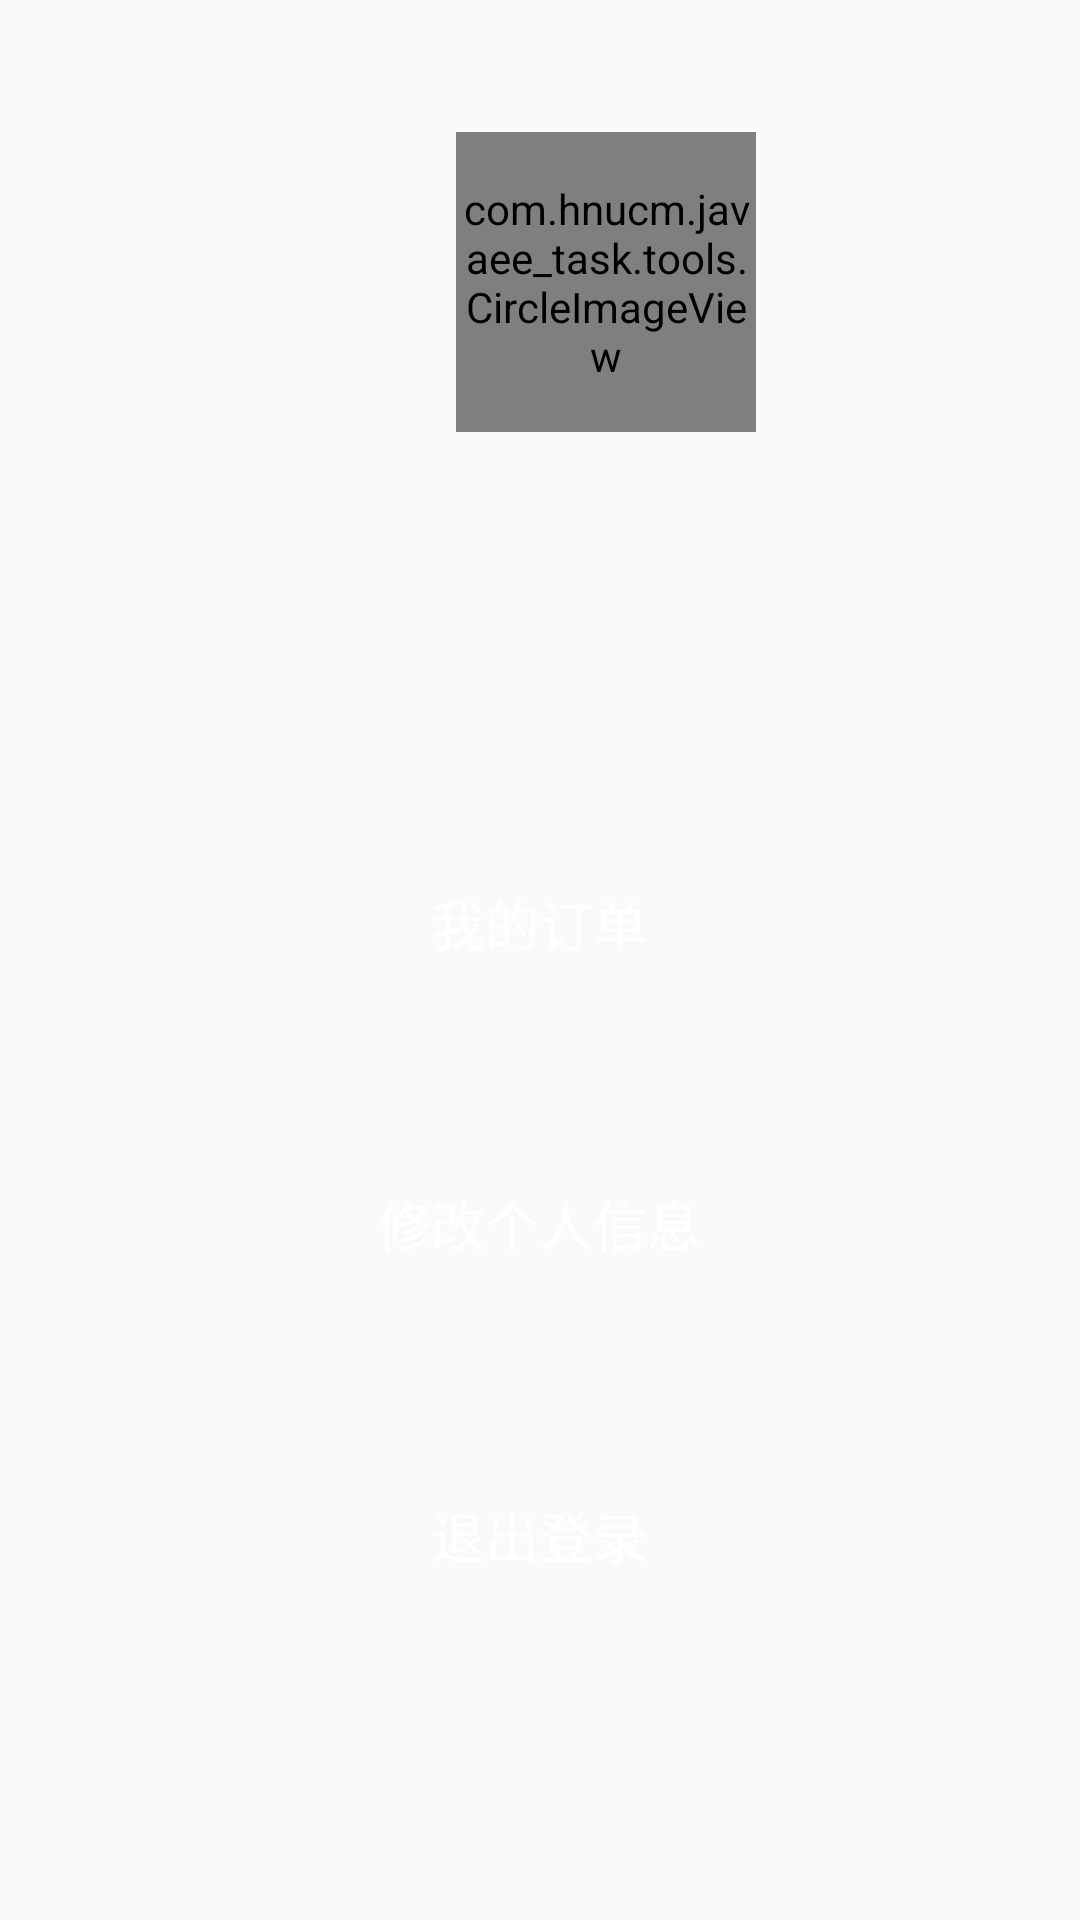

Layout XML and referenced resources for this Android screen:
<!-- AndroidManifest.xml: application theme Theme.Javaee_task -->
<!-- res/layout/fragment_personal.xml -->
<androidx.constraintlayout.widget.ConstraintLayout xmlns:android="http://schemas.android.com/apk/res/android"
    xmlns:app="http://schemas.android.com/apk/res-auto"
    xmlns:tools="http://schemas.android.com/tools"
    android:layout_width="match_parent"
    android:layout_height="match_parent"
    android:orientation="vertical"
    tools:context=".Fragment.PersonalFragment">


    <Button
        android:id="@+id/btn_myorder"
        android:layout_width="250dp"
        android:layout_height="wrap_content"
        android:layout_marginTop="284dp"
        android:background="@drawable/btn_select"
        android:gravity="center"
        android:text="我的订单"
        android:textColor="@color/white"
        android:textSize="18sp"
        app:layout_constraintEnd_toEndOf="parent"
        app:layout_constraintHorizontal_bias="0.496"
        app:layout_constraintStart_toStartOf="parent"
        app:layout_constraintTop_toTopOf="parent" />

    <com.hnucm.javaee_task.tools.CircleImageView
        android:id="@+id/img_headportrait"
        android:layout_width="100dp"
        android:layout_height="100dp"
        android:layout_marginStart="152dp"
        android:layout_marginLeft="152dp"
        android:layout_marginTop="44dp"
        android:src="@drawable/a3"
        app:layout_constraintStart_toStartOf="parent"
        app:layout_constraintTop_toTopOf="parent" />


    <TextView
        android:id="@+id/nickname"
        android:layout_width="150dp"
        android:layout_height="50dp"
        android:textColor="@color/black"
        android:textSize="16sp"
        android:gravity="center"
        app:layout_constraintEnd_toEndOf="parent"
        app:layout_constraintStart_toStartOf="parent"
        app:layout_constraintTop_toBottomOf="@+id/img_headportrait" />

    <Button
        android:id="@+id/btn_updatePersonalInfo"
        android:layout_width="250dp"
        android:layout_height="wrap_content"
        android:layout_marginTop="384dp"
        android:background="@drawable/btn_select"
        android:gravity="center"
        android:text="修改个人信息"
        android:textColor="@color/white"
        android:textSize="18sp"
        app:layout_constraintEnd_toEndOf="parent"
        app:layout_constraintHorizontal_bias="0.496"
        app:layout_constraintStart_toStartOf="parent"
        app:layout_constraintTop_toTopOf="parent" />

    <Button
        android:id="@+id/btn_quit"
        android:layout_width="250dp"
        android:layout_height="wrap_content"
        android:layout_marginTop="488dp"
        android:background="@drawable/btn_select"
        android:gravity="center"
        android:text="退出登录"
        android:textColor="@color/white"
        android:textSize="18sp"
        app:layout_constraintEnd_toEndOf="parent"
        app:layout_constraintHorizontal_bias="0.496"
        app:layout_constraintStart_toStartOf="parent"
        app:layout_constraintTop_toTopOf="parent" />


</androidx.constraintlayout.widget.ConstraintLayout>
<!-- resources referenced by this layout -->
<resources>
  <color name="black">#FF000000</color>
  <color name="white">#FFFFFFFF</color>
  <!-- drawable a3: jpg bitmap (drawable, 19144 bytes) -->
  <style name="Theme.Javaee_task" parent="Theme.MaterialComponents.DayNight.DarkActionBar.Bridge">
          
          <item name="colorPrimary">@color/purple_500</item>
          <item name="colorPrimaryVariant">@color/purple_700</item>
          <item name="colorOnPrimary">@color/white</item>
          
          <item name="colorSecondary">@color/teal_200</item>
          <item name="colorSecondaryVariant">@color/teal_700</item>
          <item name="colorOnSecondary">@color/black</item>
          
          <item name="android:statusBarColor" tools:targetApi="l">?attr/colorPrimaryVariant</item>
          
      </style>
  <color name="purple_500">#FF6200EE</color>
  <color name="purple_700">#FF3700B3</color>
  <color name="teal_200">#FF03DAC5</color>
  <color name="teal_700">#FF018786</color>
</resources>
